Photos from the image-classification dataset "ProvaDV" in the GitHub repository nigno17/Datasets. Its 9 classes are: apple, banana, dice, flat screwdriver, hammer, lemon, orange, spatula, tennis ball.

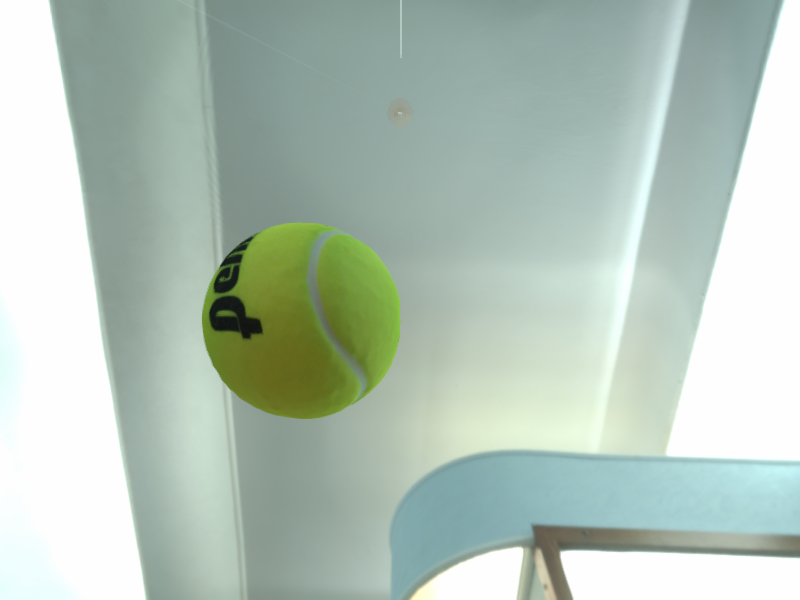
Label: tennis ball

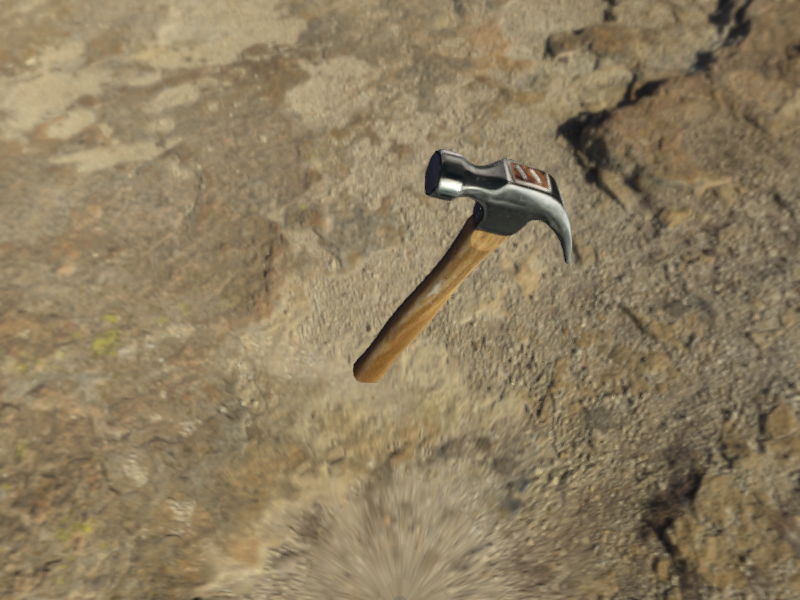
Label: hammer

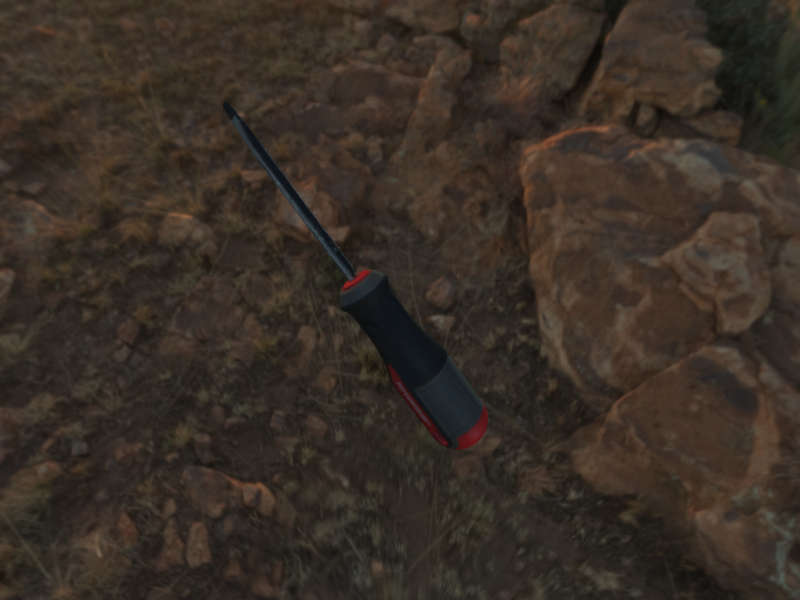
Label: flat screwdriver

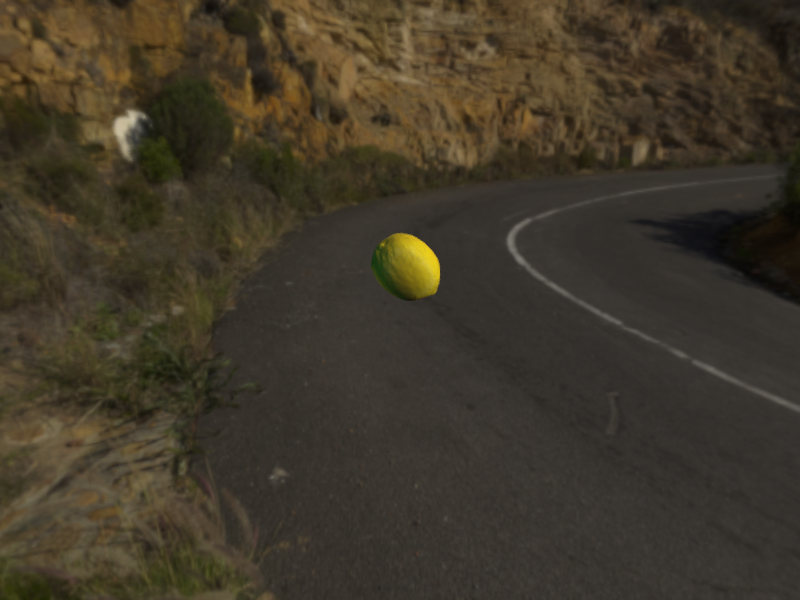
Label: lemon

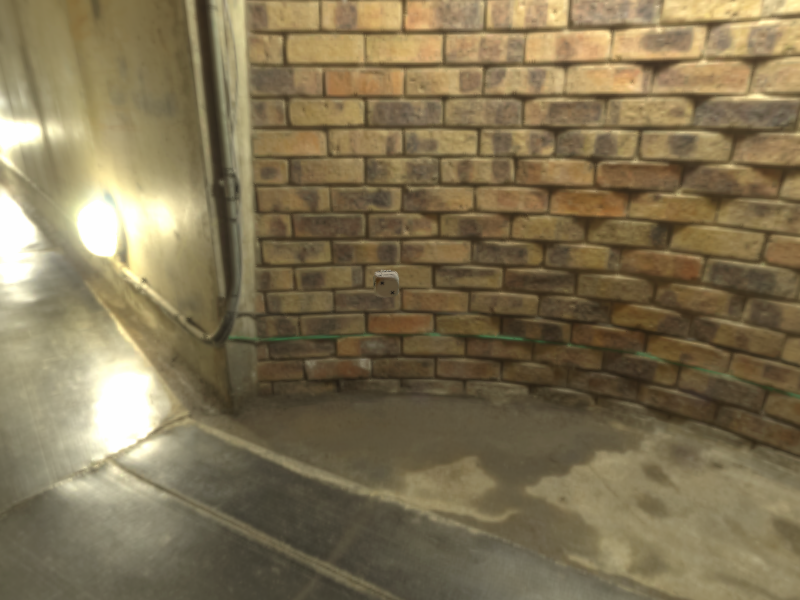
Label: dice

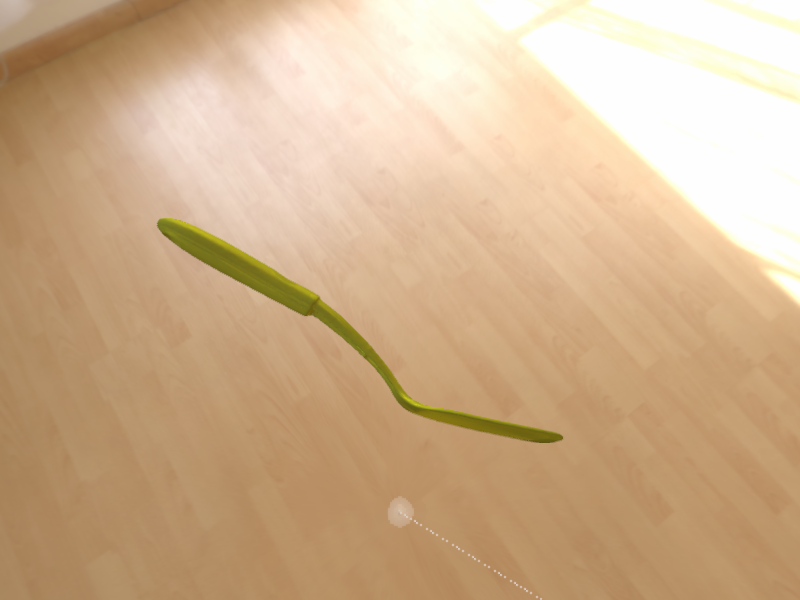
Label: spatula
